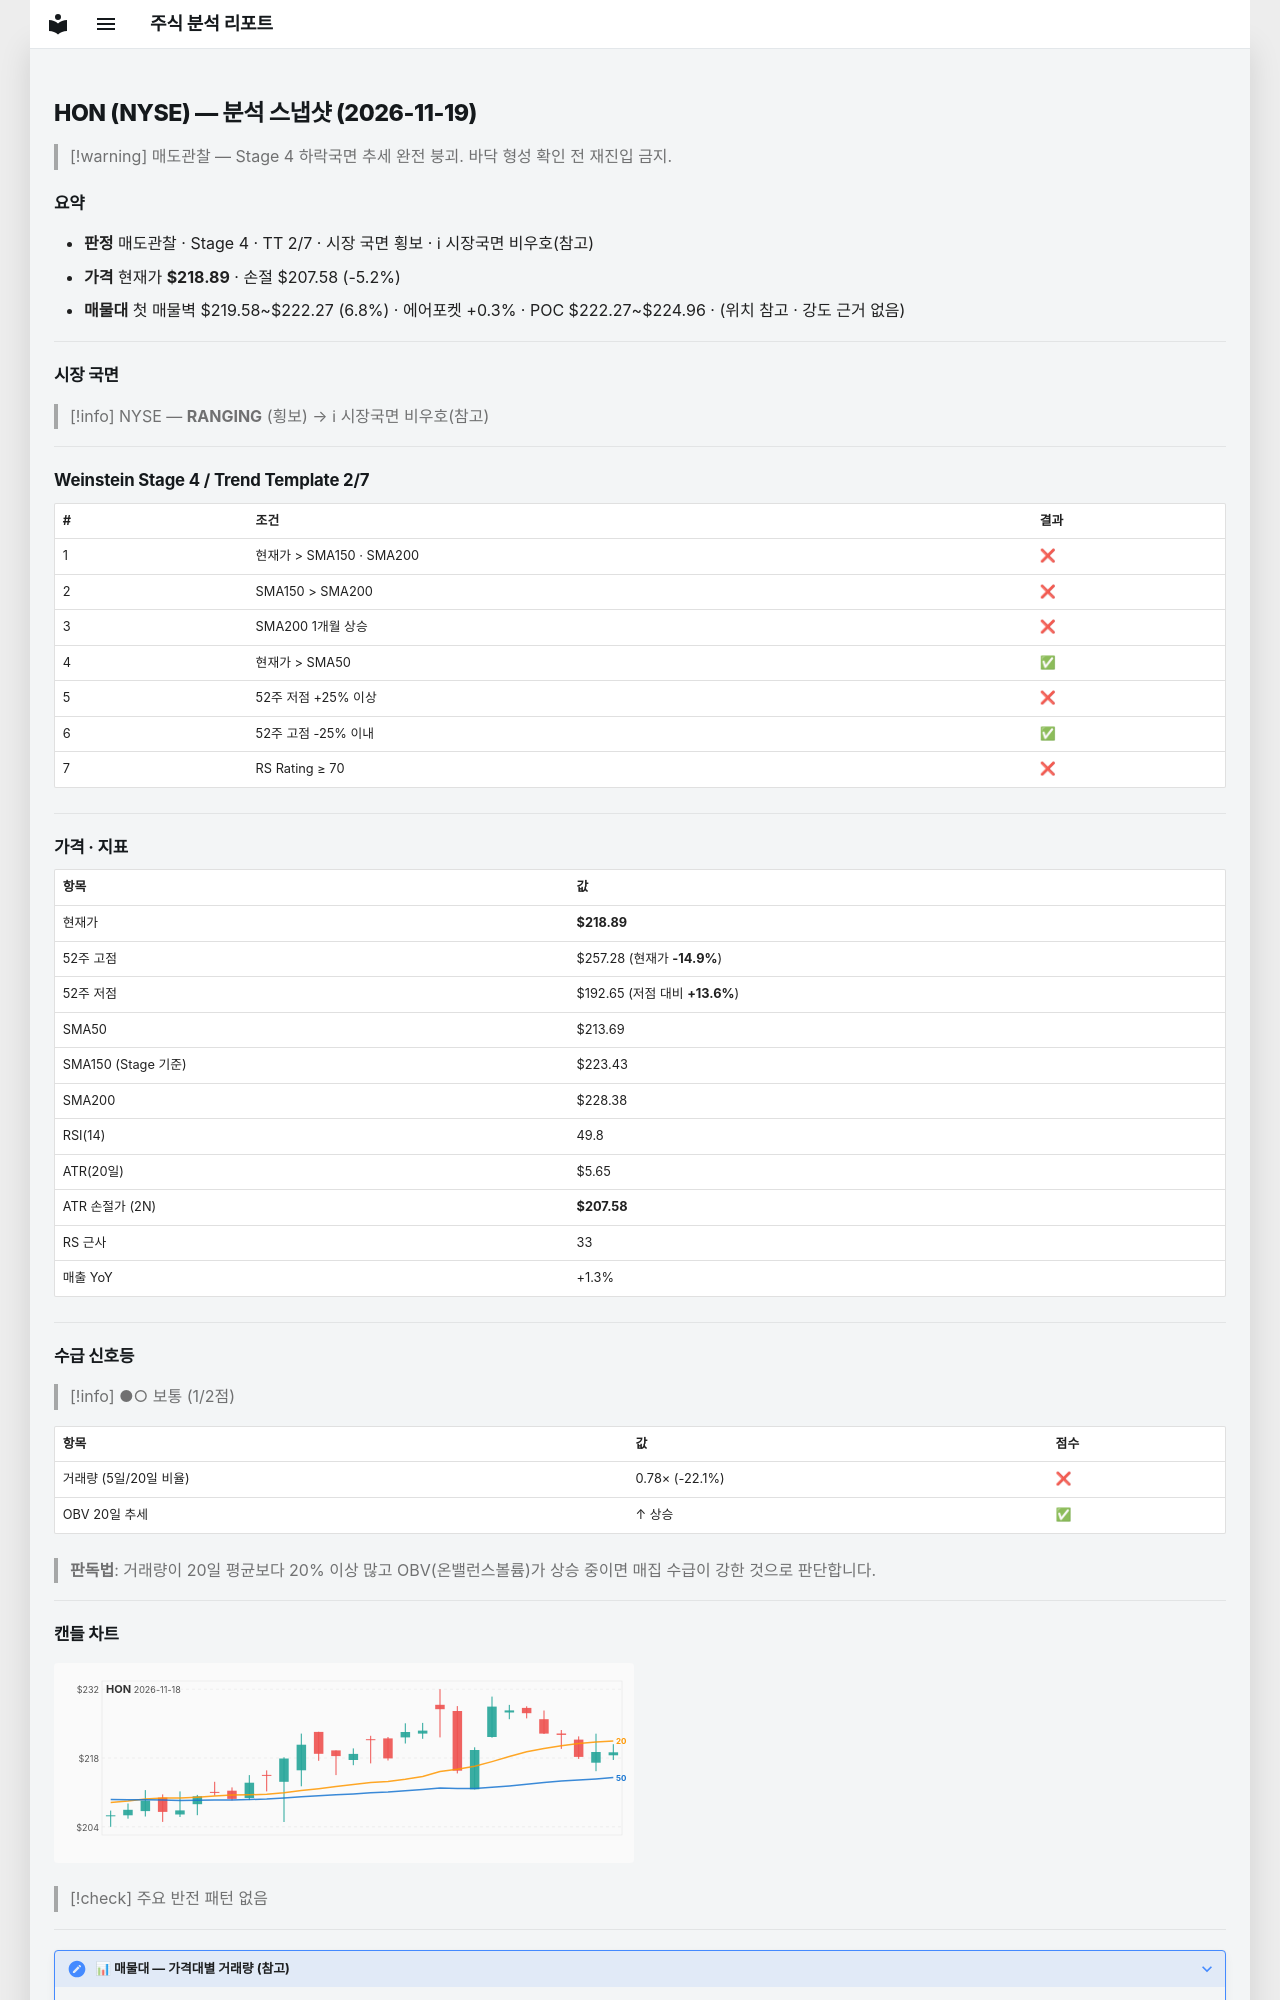

repository: soloandco/stock-reports · page: snapshots/HON-2026-11-19/index.html · generator: mkdocs

---
type: analysis-snapshot
title: HON 분석 스냅샷
ticker: HON
market: NYSE
created: 2026-11-19
updated: 2026-11-19
bar-date: 2026-11-18
verdict: 매도관찰
real-rr: 2.79
sma50-gap-pct: 2.4
weekly-position: 저항대아래
weekly-overhead-price: 250.46
weekly-overhead-pct: 14.4
stage: 4
trend-template-score: 2
tt-max: 7
ma-set: sma-50-150-200
price: 218.88999938964844
stop-price: 207.58454498709926
market-regime: RANGING
supply-demand-score: 1/2
supply-demand-label: 보통
status: tracking
tags:
  - stock-agent
  - watchlist
  - HON
  - analysis
related:
  - "[[analysis-template]]"
---

# HON (NYSE) — 분석 스냅샷 (2026-11-19)

> [!warning] 매도관찰 — Stage 4 하락국면
> 추세 완전 붕괴. 바닥 형성 확인 전 재진입 금지.

## 요약

- **판정** 매도관찰 · Stage 4 · TT 2/7 · 시장 국면 횡보 · ℹ 시장국면 비우호(참고)
- **가격** 현재가 **$218.89** · 손절 $207.58 (-5.2%)
- **매물대** 첫 매물벽 $219.58~$222.27 (6.8%) · 에어포켓 +0.3% · POC $222.27~$224.96 · (위치 참고 · 강도 근거 없음)

---

## 시장 국면

> [!info] NYSE — **RANGING** (횡보) → ℹ 시장국면 비우호(참고)

---

## Weinstein Stage 4 / Trend Template 2/7

| # | 조건 | 결과 |
|---|------|------|
| 1 | 현재가 > SMA150 · SMA200 | ❌ |
| 2 | SMA150 > SMA200 | ❌ |
| 3 | SMA200 1개월 상승 | ❌ |
| 4 | 현재가 > SMA50 | ✅ |
| 5 | 52주 저점 +25% 이상 | ❌ |
| 6 | 52주 고점 -25% 이내 | ✅ |
| 7 | RS Rating ≥ 70 | ❌ |

---

## 가격 · 지표

| 항목 | 값 |
|------|---|
| 현재가 | **$218.89** |
| 52주 고점 | $257.28 (현재가 **-14.9%**) |
| 52주 저점 | $192.65 (저점 대비 **+13.6%**) |
| SMA50 | $213.69 |
| SMA150 (Stage 기준) | $223.43 |
| SMA200 | $228.38 |
| RSI(14) | 49.8 |
| ATR(20일) | $5.65 |
| ATR 손절가 (2N) | **$207.58** |
| RS 근사 | 33 |
| 매출 YoY | +1.3% |

---
## 수급 신호등

> [!info] ●○ 보통 (1/2점)

| 항목 | 값 | 점수 |
|------|------|------|
| 거래량 (5일/20일 비율) | 0.78× (-22.1%) | ❌ |
| OBV 20일 추세 | ↑ 상승 | ✅ |

> **판독법**: 거래량이 20일 평균보다 20% 이상 많고 OBV(온밸런스볼륨)가 상승 중이면 매집 수급이 강한 것으로 판단합니다.

---
